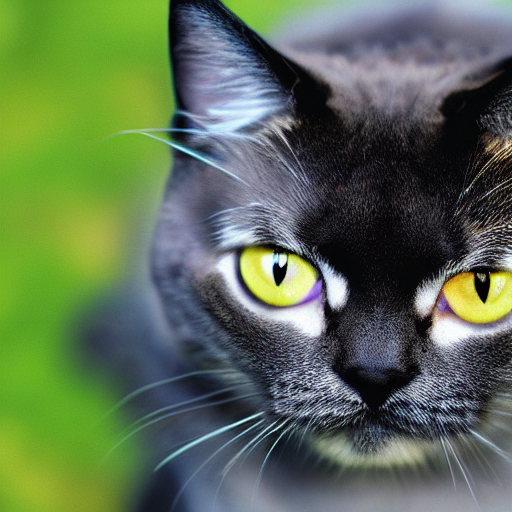
Generation parameters embedded in this image by AUTOMATIC1111 Stable Diffusion web UI or a fork of it (Forge, ...) (PNG 'parameters' text chunk):
generate a cat image
Steps: 20, Sampler: DPM++ 2M Karras, CFG scale: 7, Seed: 1020613662, Size: 512x512, Model hash: 6ce0161689, Model: v1-5-pruned-emaonly, Version: v1.8.0